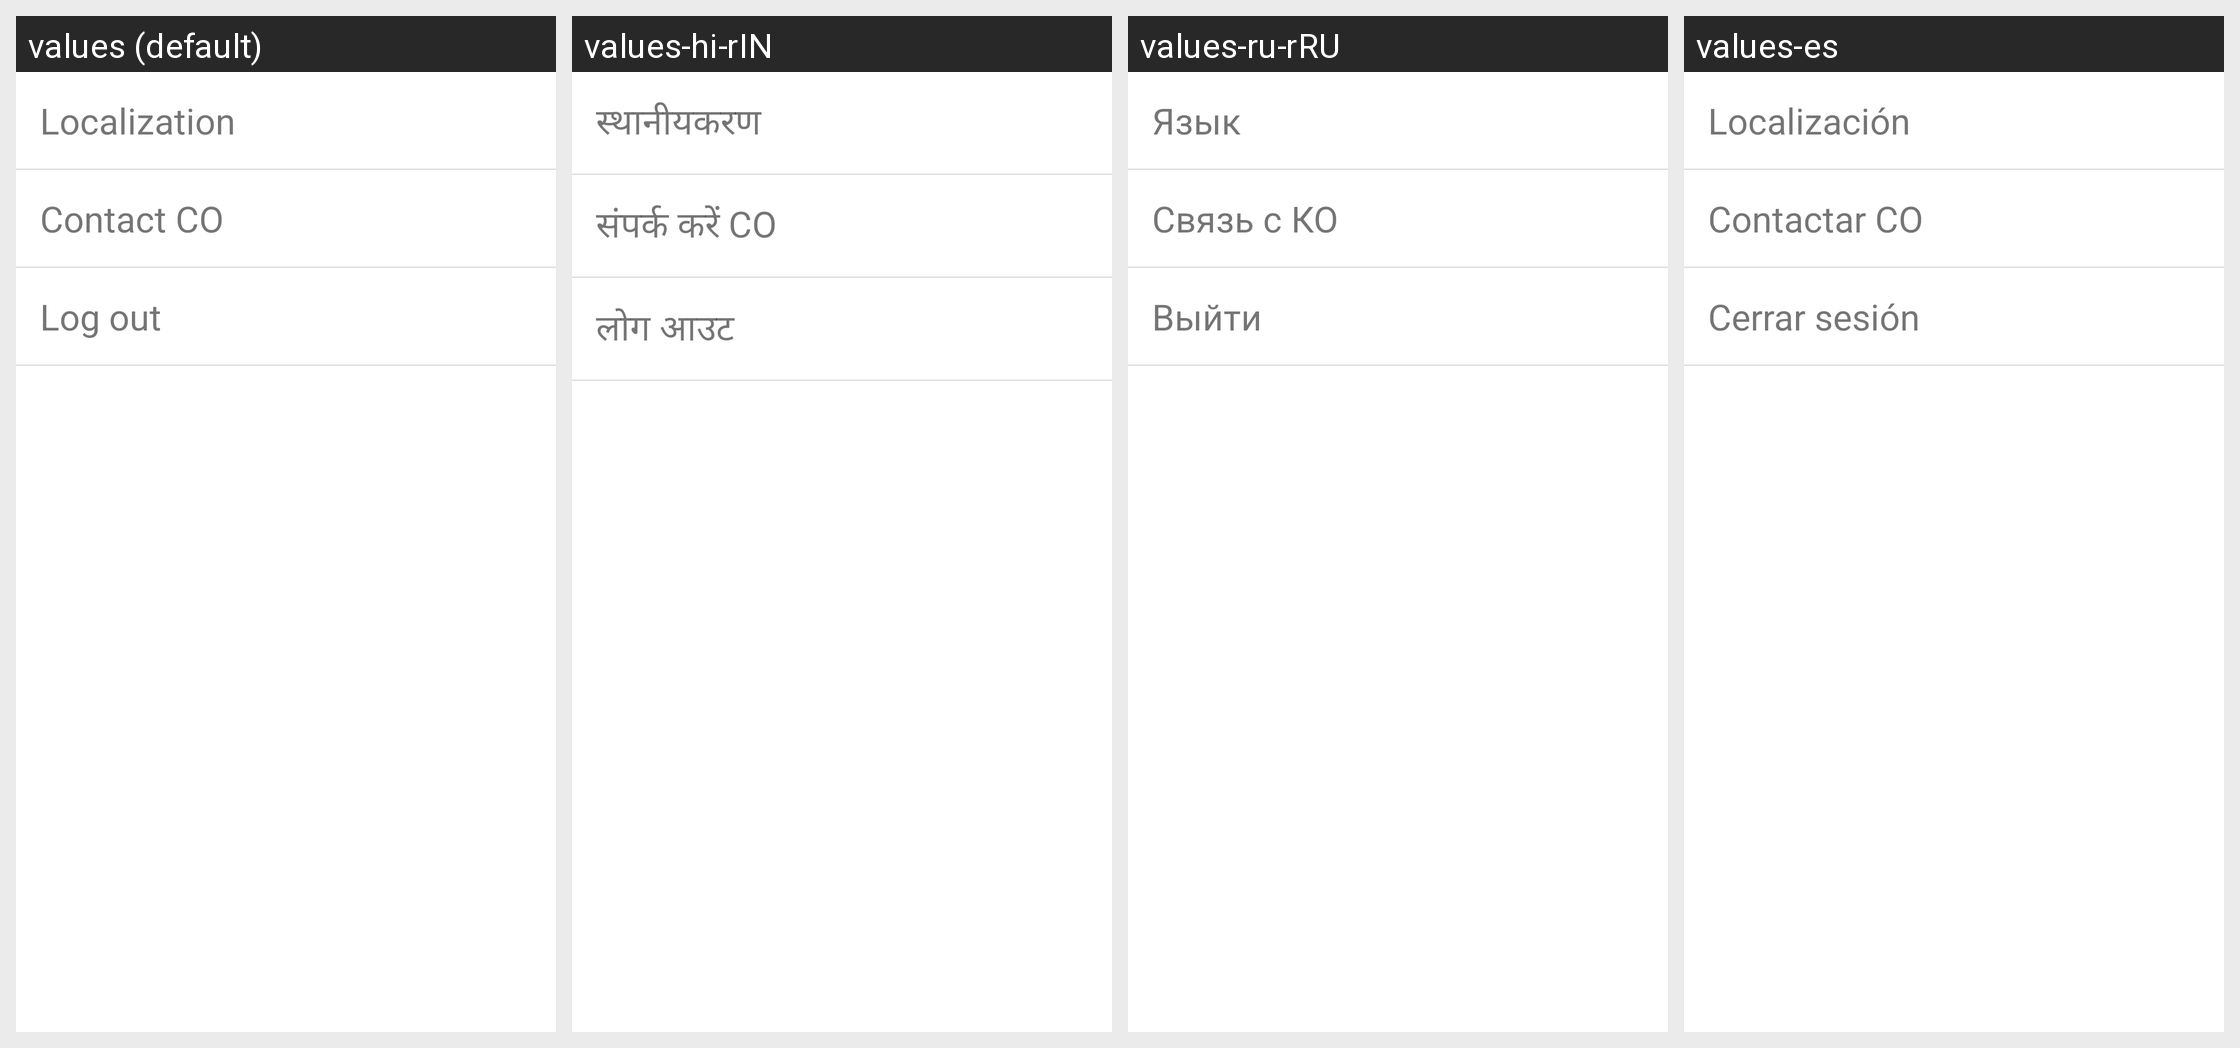

Strings drawn on this Android screen and how each of the app's shown locales translates them:
Android screen res/layout/fragment_settings.xml rendered under 4 locales, left to right: values (default), values-hi-rIN, values-ru-rRU, values-es. Device: Nexus 5 (rendered at 1080×1920; each locale shown at half size, 540×960, under a caption strip naming it); theme AppTheme.
Other locales in the repository, not shown: values-de, values-fr, values-it-rIT, values-ja, values-ko, values-pt, values-zh.
Strings drawn on this screen, with the default value and each locale's value (text and hints the layout hard-codes, and strings that could not be matched under every locale, appear in the picture but are not listed):

localization
  values: Localization
  values-hi-rIN: स्थानीयकरण
  values-ru-rRU: Язык
  values-es: Localización

contact_co
  values: Contact CO
  values-hi-rIN: संपर्क करें CO
  values-ru-rRU: Связь с КО
  values-es: Contactar CO

log_out
  values: Log out
  values-hi-rIN: लोग आउट
  values-ru-rRU: Выйти
  values-es: Cerrar sesión
